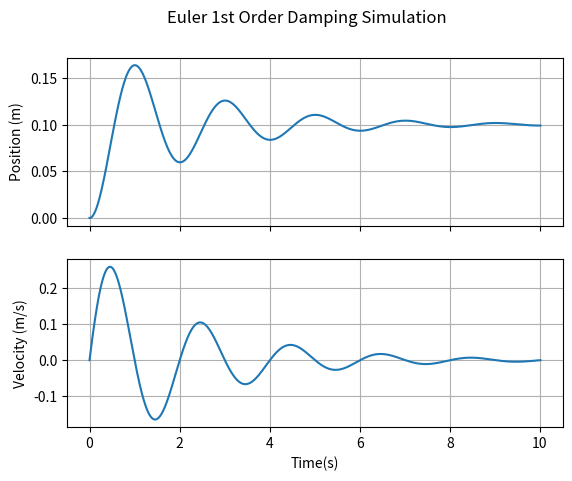

Write Python code to recreate this figure.
import numpy as np
import matplotlib.pyplot as plt

m = 1.0 # mass
b = 1.0 # damping coeff
k = 10.0 # spring stiffness
f = 1.0 # force response on the damping system
dt = 0.01 # time steps we will take to simulate the system
time = 0.0 # we will take care of the simulation loop here

# we will follow the methodology of xDot(t) = Ax(t) + Bu(t)
# so then we will define matrix A and B since they will remain constant

A = np.array([[-b/m, -k/m],[1.0, 0.0]])
B = np.array([f*(1/m), 0.0])
Mat_tPlus1 = np.array([0.0,0.0]) #this will store the value of vDot at 0 and xDot at 1 for the next step.
Mat = np.array([0.0,0.0]) #this will store the value of veclocity at 0 and position at 1 for the next step. Initially we are assuming it 0
ansVelo, ansPos, timeList = [0], [0], [0] #initiating three empty list to populte later on

#running the loop untill we reach time interval of 10 sec with dt of 0.01 sec
while (time < 10):
    Mat_tPlus1 = np.matmul(A,Mat) + B  #performing xDot(t) = Ax(t) + Bu(t) for the main equation
    Mat[0] += Mat_tPlus1[0]*dt #calculating velocity using acceleration 
    Mat[1] += Mat_tPlus1[1]*dt #calculating position using velocity
    time += dt #accumulating time as we go
    ansVelo.append(Mat[0]) # populating main three lists to plot the graph
    ansPos.append(Mat[1])
    timeList.append(time)

if (len(timeList) == len(ansVelo) and len(ansVelo) == len(ansPos)): #checking if the length of the lists are same
    fig, axis = plt.subplots(2,1) #creating two subplots to stack on eachother
    fig.suptitle('Euler 1st Order Damping Simulation')
    axis[0].plot(timeList,ansPos)
    axis[1].plot(timeList,ansVelo)
    # Hide x labels and tick labels for top plots and y ticks for right plots.
    axis[0].set(ylabel = 'Position (m)')
    axis[1].set(xlabel = 'Time(s)', ylabel = 'Velocity (m/s)')
    # Turning on grid for both graphs
    axis[0].grid(True)
    axis[1].grid(True)
    # Adding labels to the left of plots and at the bottom
    for ax in axis.flat:
        ax.label_outer()
    plt.show()
else:
    print("Length of all three lists is not equal!")
    print("Length of Time stamp list : {}".format(len(timeList)))
    print("Length of Velocity stamp list : {}".format(len(ansVelo)))
    print("Length of Position stamp list : {}".format(len(ansPos)))